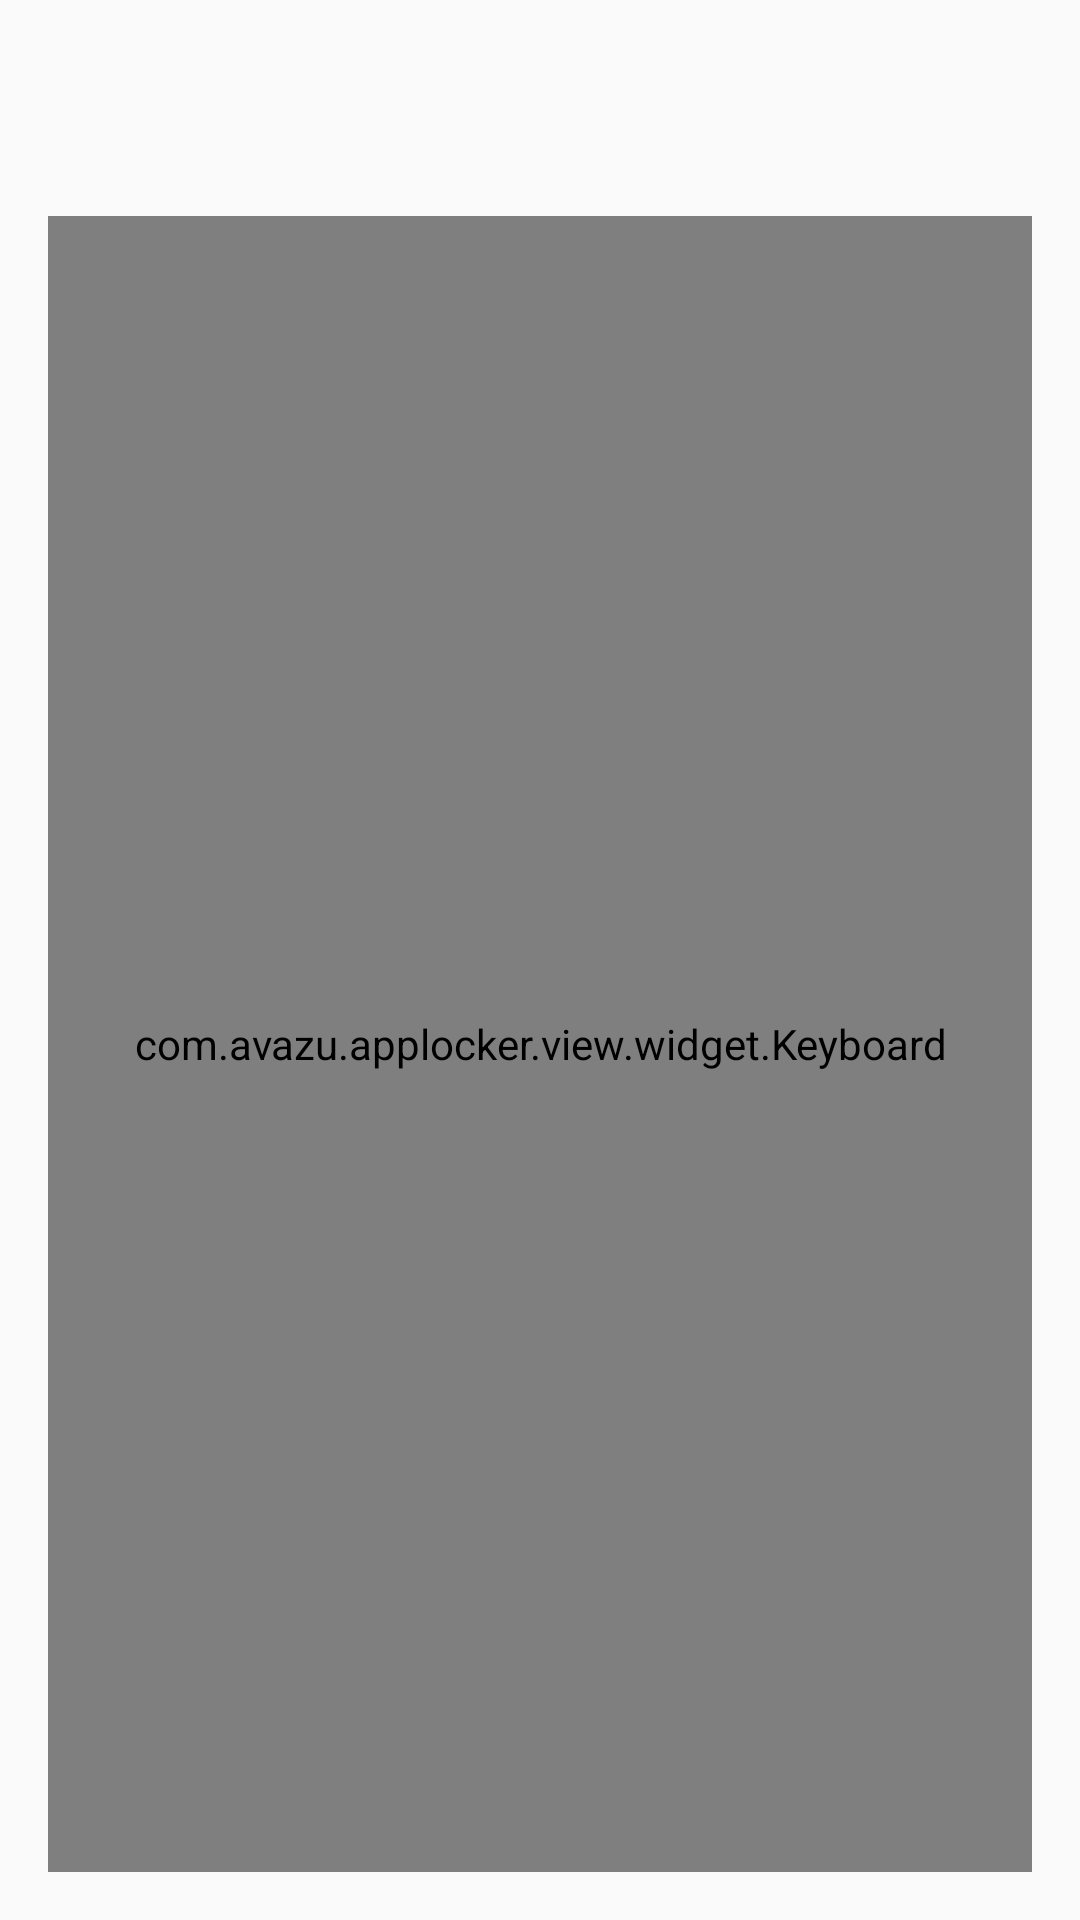

Here is an Android app screen rendered from its layout file. Give the layout XML and the strings, colors and styles it references.
<!-- AndroidManifest.xml: application theme AppTheme -->
<!-- res/layout/activity_lock.xml -->
<LinearLayout xmlns:android="http://schemas.android.com/apk/res/android"
    xmlns:tools="http://schemas.android.com/tools"
    android:layout_width="match_parent"
    android:layout_height="match_parent"
    android:orientation="vertical"
    android:padding="@dimen/default_padding"
    tools:context="com.avazu.applocker.view.activity.Lock">

    <include layout="@layout/toolbar" />

    <com.avazu.applocker.view.widget.Keyboard
        android:id="@+id/lock_keyboard"
        android:layout_width="match_parent"
        android:layout_height="match_parent" />
</LinearLayout>
<!-- res/layout/toolbar.xml (included above) -->
<?xml version="1.0" encoding="utf-8"?>
<android.support.v7.widget.Toolbar xmlns:android="http://schemas.android.com/apk/res/android"
    android:id="@+id/toolbar"
    style="@style/Widget.MyApp.ActionBar"
    android:layout_width="match_parent"
    android:layout_height="?attr/actionBarSize"
    android:background="@android:color/transparent">

    <RelativeLayout
        android:layout_width="match_parent"
        android:layout_height="match_parent">

        <TextView
            android:id="@+id/toolbar_title"
            android:layout_width="wrap_content"
            android:layout_height="wrap_content"
            android:layout_centerVertical="true"
            android:textAppearance="@style/TextAppearance.AppCompat.Title"
            android:textColor="@color/white"
            android:textSize="20sp" />

        <ImageView
            android:id="@+id/toolbar_setting"
            android:layout_width="wrap_content"
            android:layout_height="wrap_content"
            android:layout_alignParentEnd="true"
            android:layout_centerVertical="true"
            android:contentDescription="@null"
            android:padding="10dp"
            android:src="@mipmap/icon_setting"
            android:visibility="gone" />
    </RelativeLayout>
</android.support.v7.widget.Toolbar>
<!-- resources referenced by this layout -->
<resources>
  <color name="white">#fff</color>
  <dimen name="default_padding">16dp</dimen>
  <!-- mipmap icon_setting: png bitmap (mipmap-xhdpi, 1938 bytes) -->
  <style name="Widget.MyApp.ActionBar" parent="Widget.AppCompat.ActionBar">
          <item name="theme">@style/ThemeOverlay.MyApp.ActionBar</item>
          <item name="popupTheme">@style/ThemeOverlay.AppCompat.Dark</item>
      </style>
  <style name="AppTheme" parent="Theme.AppCompat.Light.NoActionBar">
          <item name="colorPrimary">@color/primary_color</item>
          <item name="colorPrimaryDark">@color/primary_color_dark</item>
          <item name="colorAccent">#32be6c</item>
          <item name="android:textColorSecondary">#FFF</item>
          <item name="android:statusBarColor" tools:targetApi="lollipop">@color/transparent</item>
      </style>
  <style name="ThemeOverlay.MyApp.ActionBar" parent="ThemeOverlay.AppCompat.ActionBar">
          <item name="android:textColorPrimary">@color/actionbar_title_text</item>
          <item name="android:textColorSecondary">@color/actionbar_title_text</item>
      </style>
  <color name="primary_color">#00000000</color>
  <color name="primary_color_dark">#227333</color>
  <color name="actionbar_title_text">#FFF</color>
</resources>
